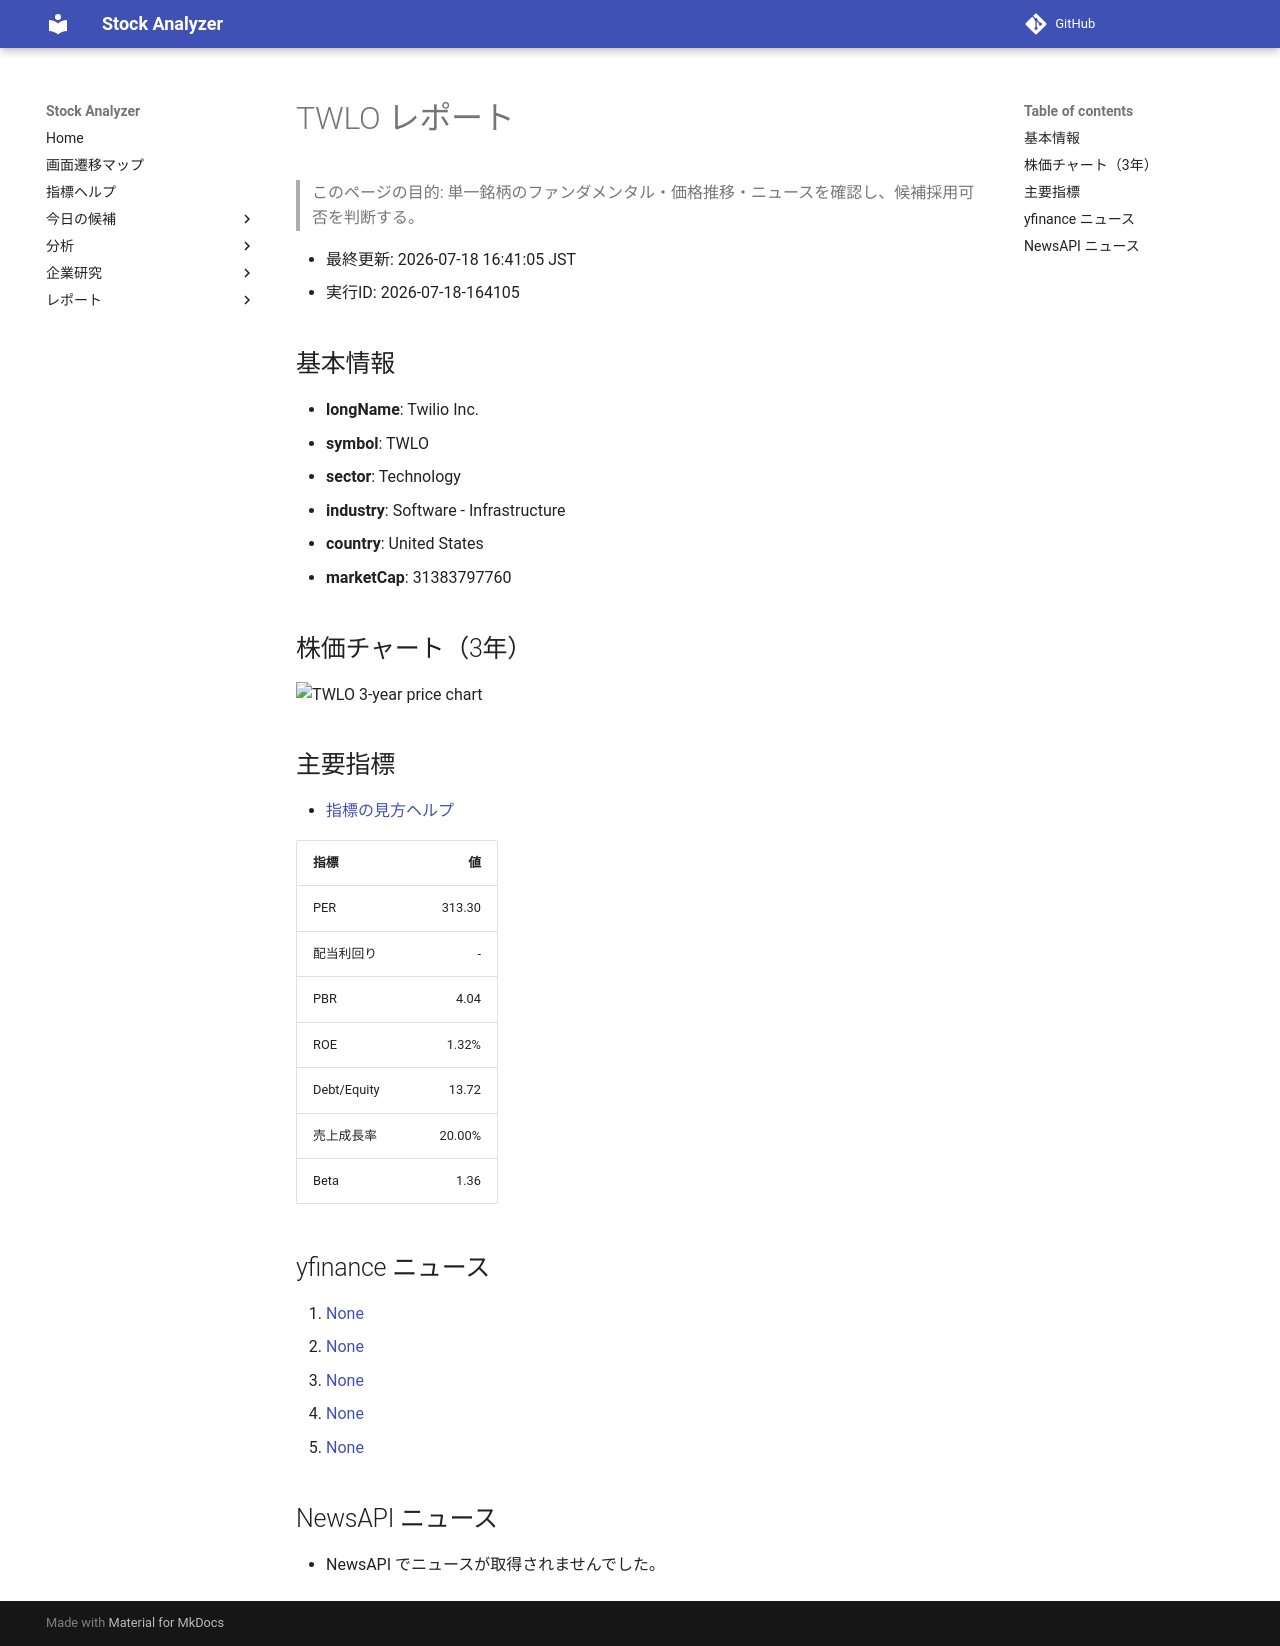

repository: Yumi-note/Making-APP · page: reports/2026-07-18/164105/TWLO/index.html · generator: mkdocs

# TWLO レポート

> このページの目的: 単一銘柄のファンダメンタル・価格推移・ニュースを確認し、候補採用可否を判断する。

- 最終更新: 2026-07-18 16:41:05 JST
- 実行ID: 2026-07-18-164105

## 基本情報

- **longName**: Twilio Inc.
- **symbol**: TWLO
- **sector**: Technology
- **industry**: Software - Infrastructure
- **country**: United States
- **marketCap**: 31383797760

## 株価チャート（3年）

![TWLO 3-year price chart](TWLO_3y.png)

## 主要指標

- [指標の見方ヘルプ](../../../../indicators.md)

| 指標 | 値 |
|---|---:|
| PER | 313.30 |
| 配当利回り | - |
| PBR | 4.04 |
| ROE | 1.32% |
| Debt/Equity | 13.72 |
| 売上成長率 | 20.00% |
| Beta | 1.36 |

## yfinance ニュース

1. [None](None)
2. [None](None)
3. [None](None)
4. [None](None)
5. [None](None)

## NewsAPI ニュース

- NewsAPI でニュースが取得されませんでした。
